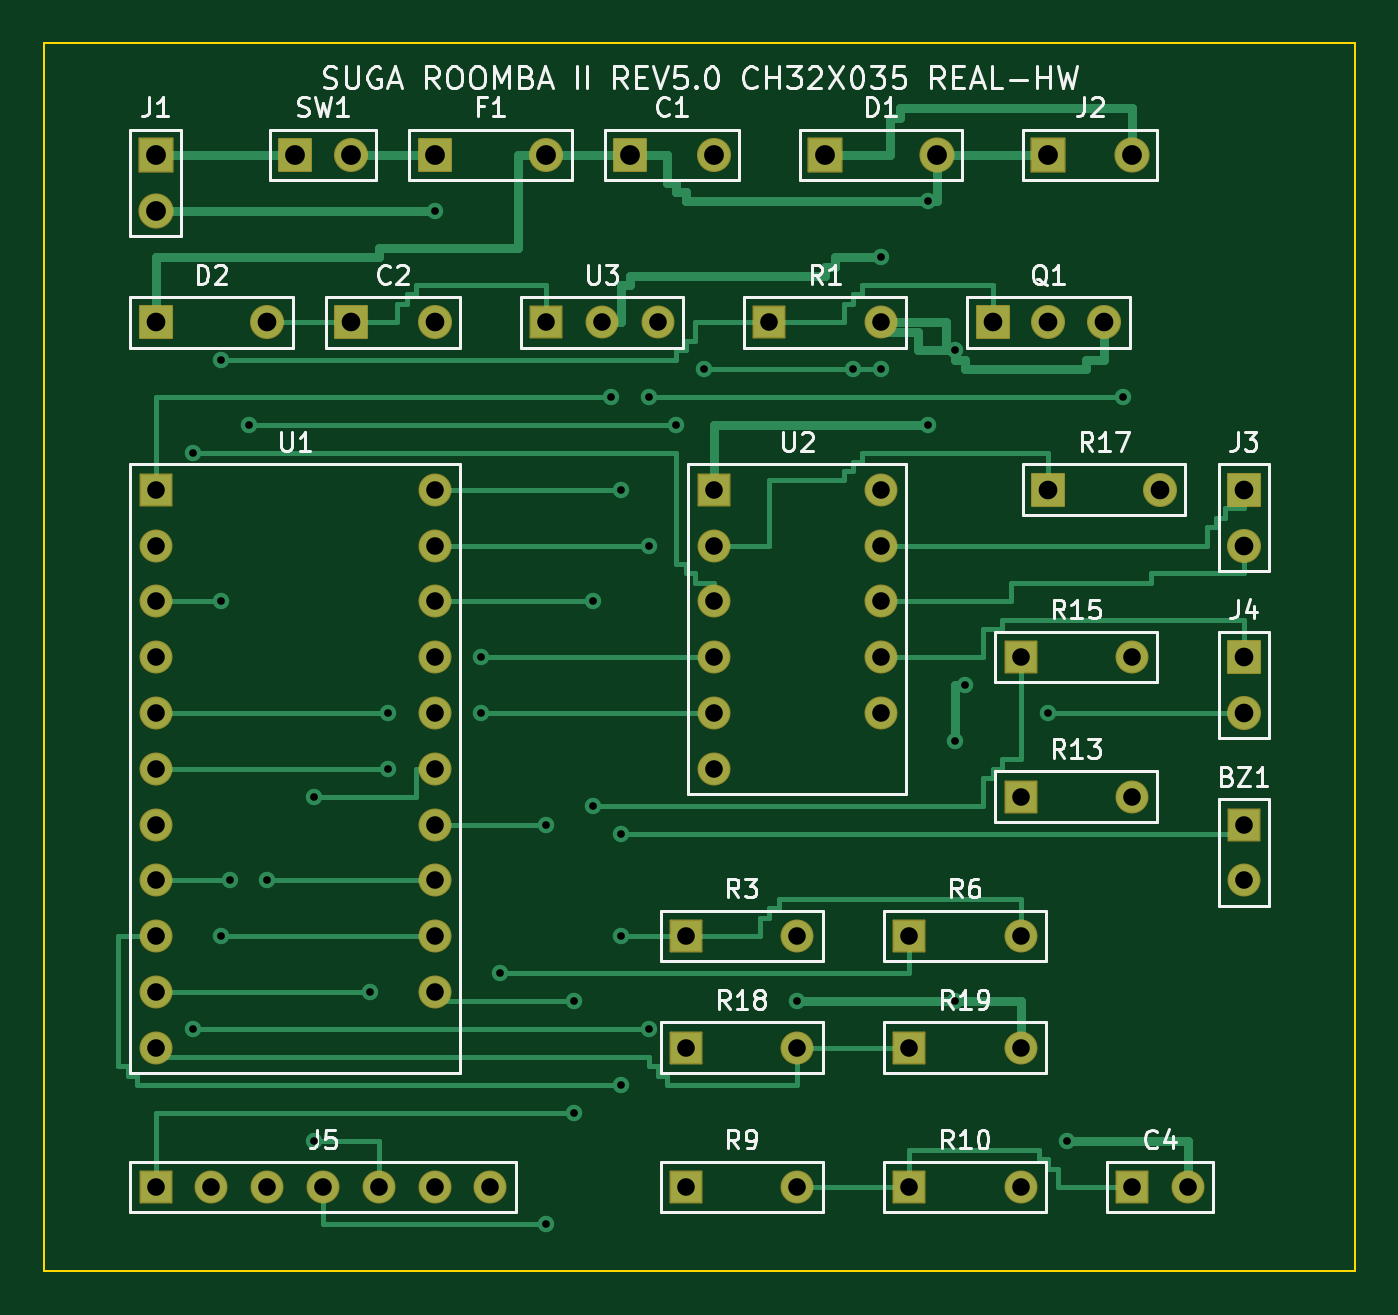
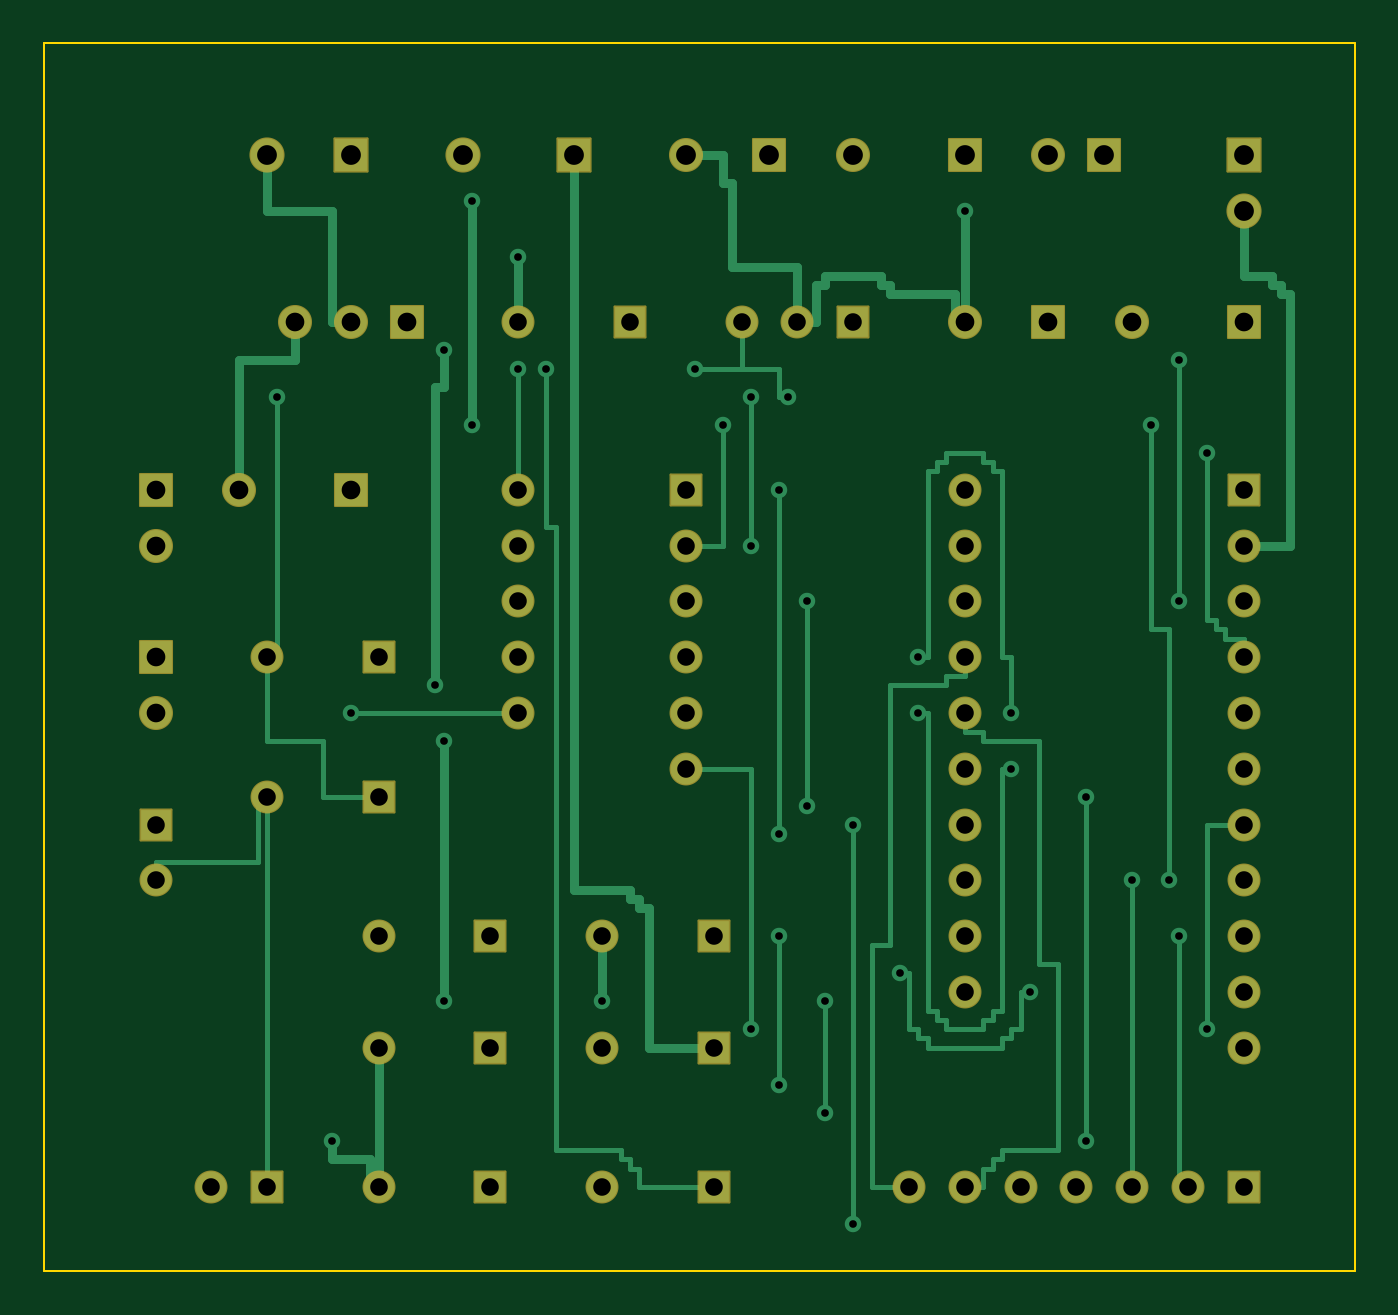
Circuit board: 8 layer files. Board 59.7 x 55.9 mm.
- bottom_copper: suga_roomba_ii-B_Cu.gbl (17309 bytes)
- bottom_mask: suga_roomba_ii-B_Mask.gbs (4458 bytes)
- bottom_silk: suga_roomba_ii-B_Silkscreen.gbo (486 bytes)
- outline: suga_roomba_ii-Edge_Cuts.gm1 (645 bytes)
- top_copper: suga_roomba_ii-F_Cu.gtl (19055 bytes)
- top_mask: suga_roomba_ii-F_Mask.gts (4458 bytes)
- top_silk: suga_roomba_ii-F_Silkscreen.gto (53833 bytes)
- drill: suga_roomba_ii.drl (2722 bytes)

=== bottom_copper: suga_roomba_ii-B_Cu.gbl (17309 bytes, source omitted) ===
=== bottom_mask: suga_roomba_ii-B_Mask.gbs ===
%TF.GenerationSoftware,KiCad,Pcbnew,7.0.11+dfsg-1build4*%
%TF.CreationDate,2026-11-22T13:52:00+00:00*%
%TF.ProjectId,suga_roomba_ii,73756761-5f72-46f6-9f6d-62615f69692e,rev?*%
%TF.SameCoordinates,Original*%
%TF.FileFunction,Soldermask,Bot*%
%TF.FilePolarity,Negative*%
%FSLAX46Y46*%
G04 Gerber Fmt 4.6, Leading zero omitted, Abs format (unit mm)*
G04 Created by KiCad (PCBNEW 7.0.11+dfsg-1build4) date 2026-11-22 13:52:00*
%MOMM*%
%LPD*%
G01*
G04 APERTURE LIST*
G04 Aperture macros list*
%AMRoundRect*
0 Rectangle with rounded corners*
0 $1 Rounding radius*
0 $2 $3 $4 $5 $6 $7 $8 $9 X,Y pos of 4 corners*
0 Add a 4 corners polygon primitive as box body*
4,1,4,$2,$3,$4,$5,$6,$7,$8,$9,$2,$3,0*
0 Add four circle primitives for the rounded corners*
1,1,$1+$1,$2,$3*
1,1,$1+$1,$4,$5*
1,1,$1+$1,$6,$7*
1,1,$1+$1,$8,$9*
0 Add four rect primitives between the rounded corners*
20,1,$1+$1,$2,$3,$4,$5,0*
20,1,$1+$1,$4,$5,$6,$7,0*
20,1,$1+$1,$6,$7,$8,$9,0*
20,1,$1+$1,$8,$9,$2,$3,0*%
G04 Aperture macros list end*
%ADD10RoundRect,0.050000X-0.750000X-0.750000X0.750000X-0.750000X0.750000X0.750000X-0.750000X0.750000X0*%
%ADD11C,1.600000*%
%ADD12RoundRect,0.050000X-0.725000X-0.725000X0.725000X-0.725000X0.725000X0.725000X-0.725000X0.725000X0*%
%ADD13C,1.550000*%
%ADD14RoundRect,0.050000X-0.700000X-0.700000X0.700000X-0.700000X0.700000X0.700000X-0.700000X0.700000X0*%
%ADD15C,1.500000*%
G04 APERTURE END LIST*
D10*
%TO.C,J1*%
X105080000Y-105080000D03*
D11*
X105080000Y-107620000D03*
%TD*%
D12*
%TO.C,SW1*%
X111430000Y-105080000D03*
D13*
X113970000Y-105080000D03*
%TD*%
D12*
%TO.C,F1*%
X117780000Y-105080000D03*
D13*
X122860000Y-105080000D03*
%TD*%
D12*
%TO.C,C1*%
X126670000Y-105080000D03*
D13*
X130480000Y-105080000D03*
%TD*%
D10*
%TO.C,D1*%
X135560000Y-105080000D03*
D11*
X140640000Y-105080000D03*
%TD*%
D10*
%TO.C,J2*%
X145720000Y-105080000D03*
D11*
X149530000Y-105080000D03*
%TD*%
D12*
%TO.C,D2*%
X105080000Y-112700000D03*
D13*
X110160000Y-112700000D03*
%TD*%
D12*
%TO.C,C2*%
X113970000Y-112700000D03*
D13*
X117780000Y-112700000D03*
%TD*%
D14*
%TO.C,U3*%
X122860000Y-112700000D03*
D15*
X125400000Y-112700000D03*
X127940000Y-112700000D03*
%TD*%
D14*
%TO.C,R1*%
X133020000Y-112700000D03*
D15*
X138100000Y-112700000D03*
%TD*%
D12*
%TO.C,Q1*%
X143180000Y-112700000D03*
D13*
X145720000Y-112700000D03*
X148260000Y-112700000D03*
%TD*%
D14*
%TO.C,U1*%
X105080000Y-120320000D03*
D15*
X105080000Y-122860000D03*
X105080000Y-125400000D03*
X105080000Y-127940000D03*
X105080000Y-130480000D03*
X105080000Y-133020000D03*
X105080000Y-135560000D03*
X105080000Y-138100000D03*
X105080000Y-140640000D03*
X105080000Y-143180000D03*
X105080000Y-145720000D03*
X117780000Y-120320000D03*
X117780000Y-122860000D03*
X117780000Y-125400000D03*
X117780000Y-127940000D03*
X117780000Y-130480000D03*
X117780000Y-133020000D03*
X117780000Y-135560000D03*
X117780000Y-138100000D03*
X117780000Y-140640000D03*
X117780000Y-143180000D03*
%TD*%
D14*
%TO.C,U2*%
X130480000Y-120320000D03*
D15*
X130480000Y-122860000D03*
X130480000Y-125400000D03*
X130480000Y-127940000D03*
X130480000Y-130480000D03*
X130480000Y-133020000D03*
X138100000Y-120320000D03*
X138100000Y-122860000D03*
X138100000Y-125400000D03*
X138100000Y-127940000D03*
X138100000Y-130480000D03*
%TD*%
D12*
%TO.C,R17*%
X145720000Y-120320000D03*
D13*
X150800000Y-120320000D03*
%TD*%
D12*
%TO.C,J3*%
X154610000Y-120320000D03*
D13*
X154610000Y-122860000D03*
%TD*%
D12*
%TO.C,J4*%
X154610000Y-127940000D03*
D13*
X154610000Y-130480000D03*
%TD*%
D14*
%TO.C,BZ1*%
X154610000Y-135560000D03*
D15*
X154610000Y-138100000D03*
%TD*%
D14*
%TO.C,R15*%
X144450000Y-127940000D03*
D15*
X149530000Y-127940000D03*
%TD*%
D14*
%TO.C,R13*%
X144450000Y-134290000D03*
D15*
X149530000Y-134290000D03*
%TD*%
D14*
%TO.C,R3*%
X129210000Y-140640000D03*
D15*
X134290000Y-140640000D03*
%TD*%
D14*
%TO.C,R6*%
X139370000Y-140640000D03*
D15*
X144450000Y-140640000D03*
%TD*%
D14*
%TO.C,R18*%
X129210000Y-145720000D03*
D15*
X134290000Y-145720000D03*
%TD*%
D14*
%TO.C,R19*%
X139370000Y-145720000D03*
D15*
X144450000Y-145720000D03*
%TD*%
D14*
%TO.C,R9*%
X129210000Y-152070000D03*
D15*
X134290000Y-152070000D03*
%TD*%
D14*
%TO.C,R10*%
X139370000Y-152070000D03*
D15*
X144450000Y-152070000D03*
%TD*%
D14*
%TO.C,C4*%
X149530000Y-152070000D03*
D15*
X152070000Y-152070000D03*
%TD*%
D14*
%TO.C,J5*%
X105080000Y-152070000D03*
D15*
X107620000Y-152070000D03*
X110160000Y-152070000D03*
X112700000Y-152070000D03*
X115240000Y-152070000D03*
X117780000Y-152070000D03*
X120320000Y-152070000D03*
%TD*%
M02*

=== bottom_silk: suga_roomba_ii-B_Silkscreen.gbo ===
%TF.GenerationSoftware,KiCad,Pcbnew,7.0.11+dfsg-1build4*%
%TF.CreationDate,2026-11-22T13:52:00+00:00*%
%TF.ProjectId,suga_roomba_ii,73756761-5f72-46f6-9f6d-62615f69692e,rev?*%
%TF.SameCoordinates,Original*%
%TF.FileFunction,Legend,Bot*%
%TF.FilePolarity,Positive*%
%FSLAX46Y46*%
G04 Gerber Fmt 4.6, Leading zero omitted, Abs format (unit mm)*
G04 Created by KiCad (PCBNEW 7.0.11+dfsg-1build4) date 2026-11-22 13:52:00*
%MOMM*%
%LPD*%
G01*
G04 APERTURE LIST*
G04 APERTURE END LIST*
M02*

=== outline: suga_roomba_ii-Edge_Cuts.gm1 ===
%TF.GenerationSoftware,KiCad,Pcbnew,7.0.11+dfsg-1build4*%
%TF.CreationDate,2026-11-22T13:52:00+00:00*%
%TF.ProjectId,suga_roomba_ii,73756761-5f72-46f6-9f6d-62615f69692e,rev?*%
%TF.SameCoordinates,Original*%
%TF.FileFunction,Profile,NP*%
%FSLAX46Y46*%
G04 Gerber Fmt 4.6, Leading zero omitted, Abs format (unit mm)*
G04 Created by KiCad (PCBNEW 7.0.11+dfsg-1build4) date 2026-11-22 13:52:00*
%MOMM*%
%LPD*%
G01*
G04 APERTURE LIST*
%TA.AperFunction,Profile*%
%ADD10C,0.100000*%
%TD*%
G04 APERTURE END LIST*
D10*
X100000000Y-100000000D02*
X159690000Y-100000000D01*
X159690000Y-155880000D01*
X100000000Y-155880000D01*
X100000000Y-100000000D01*
M02*

=== top_copper: suga_roomba_ii-F_Cu.gtl (19055 bytes, source omitted) ===
=== top_mask: suga_roomba_ii-F_Mask.gts ===
%TF.GenerationSoftware,KiCad,Pcbnew,7.0.11+dfsg-1build4*%
%TF.CreationDate,2026-11-22T13:52:00+00:00*%
%TF.ProjectId,suga_roomba_ii,73756761-5f72-46f6-9f6d-62615f69692e,rev?*%
%TF.SameCoordinates,Original*%
%TF.FileFunction,Soldermask,Top*%
%TF.FilePolarity,Negative*%
%FSLAX46Y46*%
G04 Gerber Fmt 4.6, Leading zero omitted, Abs format (unit mm)*
G04 Created by KiCad (PCBNEW 7.0.11+dfsg-1build4) date 2026-11-22 13:52:00*
%MOMM*%
%LPD*%
G01*
G04 APERTURE LIST*
G04 Aperture macros list*
%AMRoundRect*
0 Rectangle with rounded corners*
0 $1 Rounding radius*
0 $2 $3 $4 $5 $6 $7 $8 $9 X,Y pos of 4 corners*
0 Add a 4 corners polygon primitive as box body*
4,1,4,$2,$3,$4,$5,$6,$7,$8,$9,$2,$3,0*
0 Add four circle primitives for the rounded corners*
1,1,$1+$1,$2,$3*
1,1,$1+$1,$4,$5*
1,1,$1+$1,$6,$7*
1,1,$1+$1,$8,$9*
0 Add four rect primitives between the rounded corners*
20,1,$1+$1,$2,$3,$4,$5,0*
20,1,$1+$1,$4,$5,$6,$7,0*
20,1,$1+$1,$6,$7,$8,$9,0*
20,1,$1+$1,$8,$9,$2,$3,0*%
G04 Aperture macros list end*
%ADD10RoundRect,0.050000X-0.750000X-0.750000X0.750000X-0.750000X0.750000X0.750000X-0.750000X0.750000X0*%
%ADD11C,1.600000*%
%ADD12RoundRect,0.050000X-0.725000X-0.725000X0.725000X-0.725000X0.725000X0.725000X-0.725000X0.725000X0*%
%ADD13C,1.550000*%
%ADD14RoundRect,0.050000X-0.700000X-0.700000X0.700000X-0.700000X0.700000X0.700000X-0.700000X0.700000X0*%
%ADD15C,1.500000*%
G04 APERTURE END LIST*
D10*
%TO.C,J1*%
X105080000Y-105080000D03*
D11*
X105080000Y-107620000D03*
%TD*%
D12*
%TO.C,SW1*%
X111430000Y-105080000D03*
D13*
X113970000Y-105080000D03*
%TD*%
D12*
%TO.C,F1*%
X117780000Y-105080000D03*
D13*
X122860000Y-105080000D03*
%TD*%
D12*
%TO.C,C1*%
X126670000Y-105080000D03*
D13*
X130480000Y-105080000D03*
%TD*%
D10*
%TO.C,D1*%
X135560000Y-105080000D03*
D11*
X140640000Y-105080000D03*
%TD*%
D10*
%TO.C,J2*%
X145720000Y-105080000D03*
D11*
X149530000Y-105080000D03*
%TD*%
D12*
%TO.C,D2*%
X105080000Y-112700000D03*
D13*
X110160000Y-112700000D03*
%TD*%
D12*
%TO.C,C2*%
X113970000Y-112700000D03*
D13*
X117780000Y-112700000D03*
%TD*%
D14*
%TO.C,U3*%
X122860000Y-112700000D03*
D15*
X125400000Y-112700000D03*
X127940000Y-112700000D03*
%TD*%
D14*
%TO.C,R1*%
X133020000Y-112700000D03*
D15*
X138100000Y-112700000D03*
%TD*%
D12*
%TO.C,Q1*%
X143180000Y-112700000D03*
D13*
X145720000Y-112700000D03*
X148260000Y-112700000D03*
%TD*%
D14*
%TO.C,U1*%
X105080000Y-120320000D03*
D15*
X105080000Y-122860000D03*
X105080000Y-125400000D03*
X105080000Y-127940000D03*
X105080000Y-130480000D03*
X105080000Y-133020000D03*
X105080000Y-135560000D03*
X105080000Y-138100000D03*
X105080000Y-140640000D03*
X105080000Y-143180000D03*
X105080000Y-145720000D03*
X117780000Y-120320000D03*
X117780000Y-122860000D03*
X117780000Y-125400000D03*
X117780000Y-127940000D03*
X117780000Y-130480000D03*
X117780000Y-133020000D03*
X117780000Y-135560000D03*
X117780000Y-138100000D03*
X117780000Y-140640000D03*
X117780000Y-143180000D03*
%TD*%
D14*
%TO.C,U2*%
X130480000Y-120320000D03*
D15*
X130480000Y-122860000D03*
X130480000Y-125400000D03*
X130480000Y-127940000D03*
X130480000Y-130480000D03*
X130480000Y-133020000D03*
X138100000Y-120320000D03*
X138100000Y-122860000D03*
X138100000Y-125400000D03*
X138100000Y-127940000D03*
X138100000Y-130480000D03*
%TD*%
D12*
%TO.C,R17*%
X145720000Y-120320000D03*
D13*
X150800000Y-120320000D03*
%TD*%
D12*
%TO.C,J3*%
X154610000Y-120320000D03*
D13*
X154610000Y-122860000D03*
%TD*%
D12*
%TO.C,J4*%
X154610000Y-127940000D03*
D13*
X154610000Y-130480000D03*
%TD*%
D14*
%TO.C,BZ1*%
X154610000Y-135560000D03*
D15*
X154610000Y-138100000D03*
%TD*%
D14*
%TO.C,R15*%
X144450000Y-127940000D03*
D15*
X149530000Y-127940000D03*
%TD*%
D14*
%TO.C,R13*%
X144450000Y-134290000D03*
D15*
X149530000Y-134290000D03*
%TD*%
D14*
%TO.C,R3*%
X129210000Y-140640000D03*
D15*
X134290000Y-140640000D03*
%TD*%
D14*
%TO.C,R6*%
X139370000Y-140640000D03*
D15*
X144450000Y-140640000D03*
%TD*%
D14*
%TO.C,R18*%
X129210000Y-145720000D03*
D15*
X134290000Y-145720000D03*
%TD*%
D14*
%TO.C,R19*%
X139370000Y-145720000D03*
D15*
X144450000Y-145720000D03*
%TD*%
D14*
%TO.C,R9*%
X129210000Y-152070000D03*
D15*
X134290000Y-152070000D03*
%TD*%
D14*
%TO.C,R10*%
X139370000Y-152070000D03*
D15*
X144450000Y-152070000D03*
%TD*%
D14*
%TO.C,C4*%
X149530000Y-152070000D03*
D15*
X152070000Y-152070000D03*
%TD*%
D14*
%TO.C,J5*%
X105080000Y-152070000D03*
D15*
X107620000Y-152070000D03*
X110160000Y-152070000D03*
X112700000Y-152070000D03*
X115240000Y-152070000D03*
X117780000Y-152070000D03*
X120320000Y-152070000D03*
%TD*%
M02*

=== top_silk: suga_roomba_ii-F_Silkscreen.gto (53833 bytes, source omitted) ===
=== drill: suga_roomba_ii.drl ===
M48
; DRILL file {KiCad 7.0.11+dfsg-1build4} date Sun 22 Nov 2026 01:52:00 PM UTC
; FORMAT={-:-/ absolute / metric / decimal}
; #@! TF.CreationDate,2026-11-22T13:52:00+00:00
; #@! TF.GenerationSoftware,Kicad,Pcbnew,7.0.11+dfsg-1build4
; #@! TF.FileFunction,MixedPlating,1,2
FMAT,2
METRIC
; #@! TA.AperFunction,Plated,PTH,ViaDrill
T1C0.350
; #@! TA.AperFunction,Plated,PTH,ComponentDrill
T2C0.800
; #@! TA.AperFunction,Plated,PTH,ComponentDrill
T3C0.850
; #@! TA.AperFunction,Plated,PTH,ComponentDrill
T4C0.900
%
G90
G05
T1
X106.773Y-118.627
X106.773Y-144.873
X108.043Y-114.393
X108.043Y-125.4
X108.043Y-140.64
X108.467Y-138.1
X109.313Y-117.357
X110.16Y-138.1
X112.277Y-134.29
X112.277Y-149.953
X114.817Y-143.18
X115.663Y-130.48
X115.663Y-133.02
X117.78Y-107.62
X119.897Y-127.94
X119.897Y-130.48
X120.743Y-142.333
X122.86Y-135.56
X122.86Y-153.763
X124.13Y-143.603
X124.13Y-148.683
X124.977Y-125.4
X124.977Y-134.713
X125.823Y-116.087
X126.247Y-120.32
X126.247Y-135.983
X126.247Y-140.64
X126.247Y-147.413
X127.517Y-116.087
X127.517Y-122.86
X127.517Y-144.873
X128.787Y-117.357
X130.057Y-114.817
X134.29Y-143.603
X136.83Y-114.817
X138.1Y-109.737
X138.1Y-114.817
X140.217Y-107.197
X140.217Y-117.357
X141.487Y-113.97
X141.487Y-131.75
X141.487Y-143.603
X141.91Y-129.21
X145.72Y-130.48
X146.567Y-149.953
X149.107Y-116.087
T2
X105.08Y-120.32
X105.08Y-122.86
X105.08Y-125.4
X105.08Y-127.94
X105.08Y-130.48
X105.08Y-133.02
X105.08Y-135.56
X105.08Y-138.1
X105.08Y-140.64
X105.08Y-143.18
X105.08Y-145.72
X105.08Y-152.07
X107.62Y-152.07
X110.16Y-152.07
X112.7Y-152.07
X115.24Y-152.07
X117.78Y-120.32
X117.78Y-122.86
X117.78Y-125.4
X117.78Y-127.94
X117.78Y-130.48
X117.78Y-133.02
X117.78Y-135.56
X117.78Y-138.1
X117.78Y-140.64
X117.78Y-143.18
X117.78Y-152.07
X120.32Y-152.07
X122.86Y-112.7
X125.4Y-112.7
X127.94Y-112.7
X129.21Y-140.64
X129.21Y-145.72
X129.21Y-152.07
X130.48Y-120.32
X130.48Y-122.86
X130.48Y-125.4
X130.48Y-127.94
X130.48Y-130.48
X130.48Y-133.02
X133.02Y-112.7
X134.29Y-140.64
X134.29Y-145.72
X134.29Y-152.07
X138.1Y-112.7
X138.1Y-120.32
X138.1Y-122.86
X138.1Y-125.4
X138.1Y-127.94
X138.1Y-130.48
X139.37Y-140.64
X139.37Y-145.72
X139.37Y-152.07
X144.45Y-127.94
X144.45Y-134.29
X144.45Y-140.64
X144.45Y-145.72
X144.45Y-152.07
X149.53Y-127.94
X149.53Y-134.29
X149.53Y-152.07
X152.07Y-152.07
X154.61Y-135.56
X154.61Y-138.1
T3
X105.08Y-112.7
X110.16Y-112.7
X113.97Y-112.7
X117.78Y-112.7
X143.18Y-112.7
X145.72Y-112.7
X145.72Y-120.32
X148.26Y-112.7
X150.8Y-120.32
X154.61Y-120.32
X154.61Y-122.86
X154.61Y-127.94
X154.61Y-130.48
T4
X105.08Y-105.08
X105.08Y-107.62
X111.43Y-105.08
X113.97Y-105.08
X117.78Y-105.08
X122.86Y-105.08
X126.67Y-105.08
X130.48Y-105.08
X135.56Y-105.08
X140.64Y-105.08
X145.72Y-105.08
X149.53Y-105.08
M30
